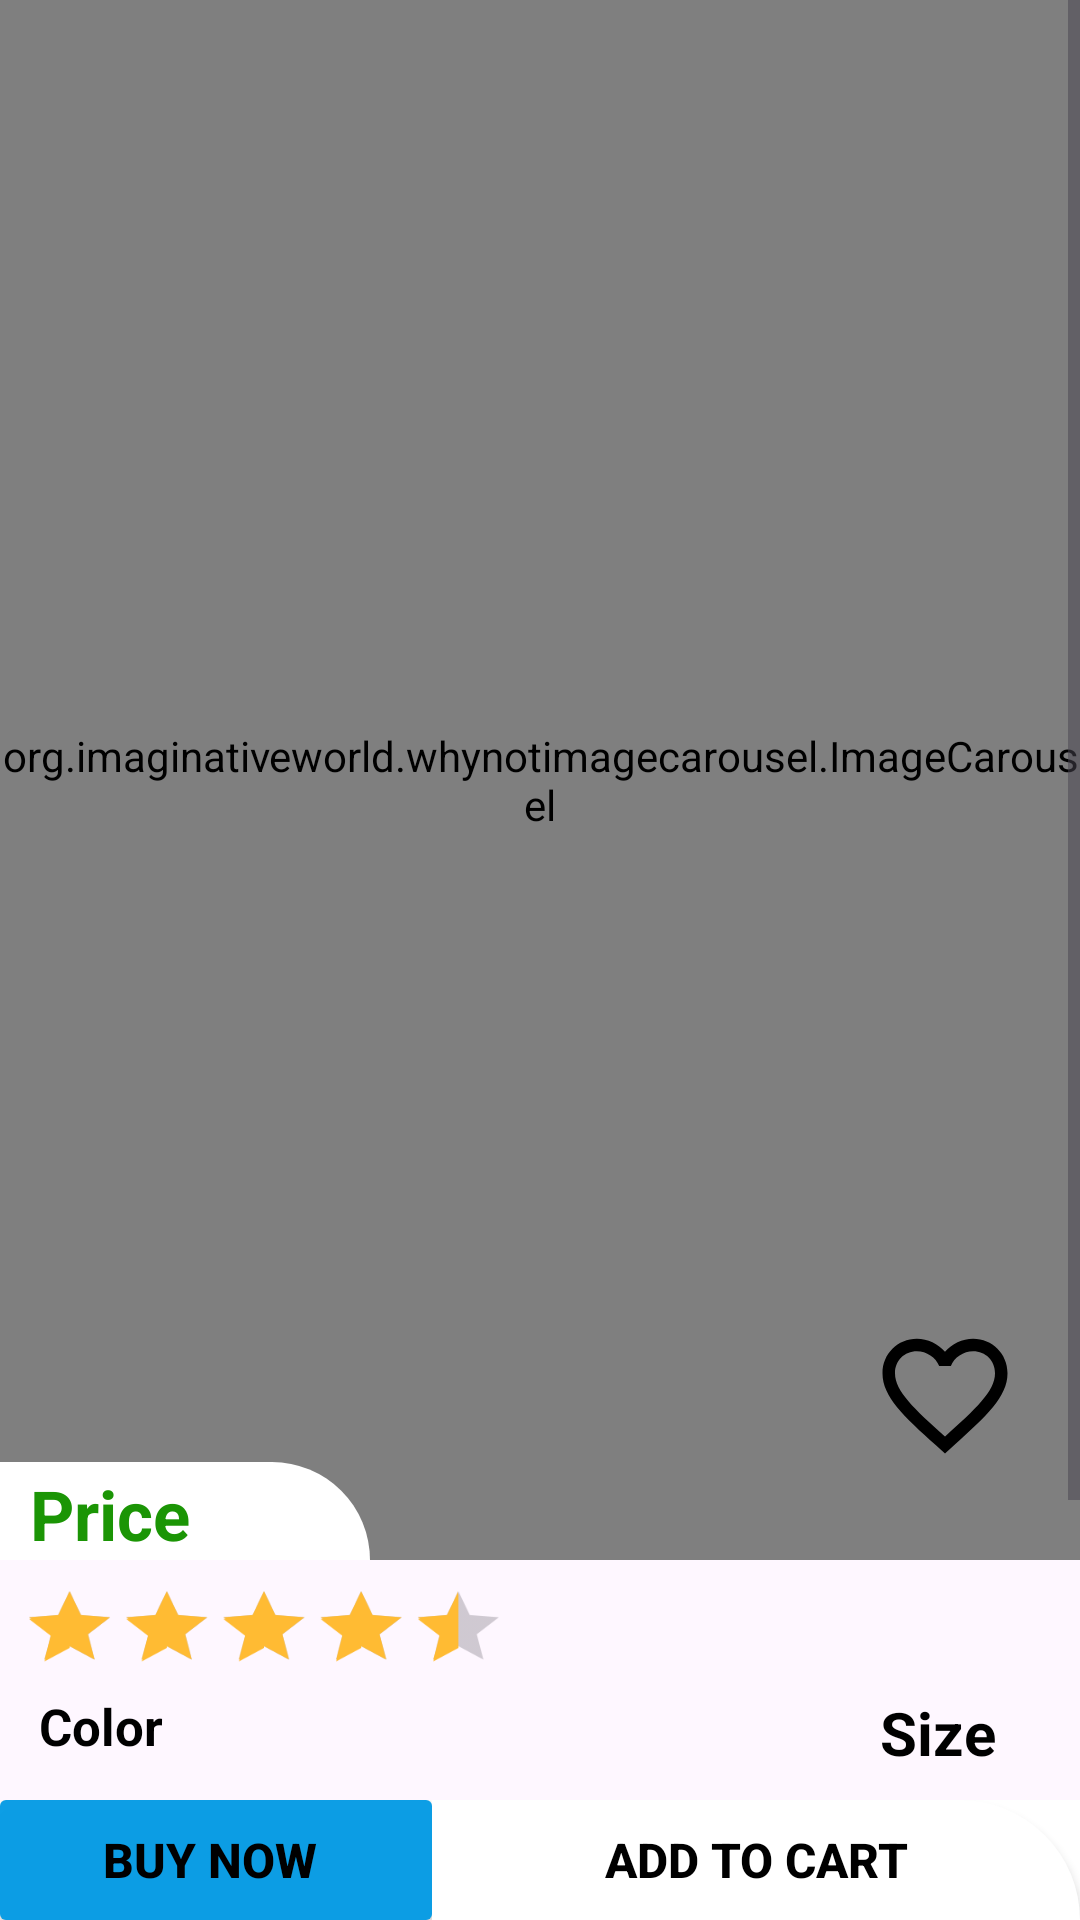

Here is an Android app screen rendered from its layout file. Give the layout XML and the strings, colors and styles it references.
<!-- AndroidManifest.xml: application theme Theme.Rainment -->
<!-- res/layout/product_details.xml -->
<?xml version="1.0" encoding="utf-8"?>
<RelativeLayout xmlns:android="http://schemas.android.com/apk/res/android"
    xmlns:app="http://schemas.android.com/apk/res-auto"
    xmlns:tools="http://schemas.android.com/tools"
    android:layout_width="match_parent"
    android:layout_height="match_parent"
    tools:context=".activitis.ProductDetails">
    <ScrollView
        android:layout_width="match_parent"
        android:layout_height="match_parent">

        <LinearLayout
            android:layout_width="match_parent"
            android:layout_height="wrap_content"
            android:orientation="vertical" >

            <RelativeLayout
                android:id="@+id/pdheader"
                android:layout_width="match_parent"
                android:layout_height="520dp"
                >
                <org.imaginativeworld.whynotimagecarousel.ImageCarousel
                    android:id="@+id/carousel2"
                    android:layout_width="match_parent"
                    android:layout_height="match_parent"
                    android:layout_marginTop="0dp"
                    app:imageScaleType="centerCrop"
                    app:showTopShadow="false"
                    app:showBottomShadow="false"
                    app:showIndicator="true"
                    app:carouselPaddingBottom="10dp"
                    app:showNavigationButtons="true"
                    app:autoPlay="false"
                    />
                <TextView
                    android:id="@+id/pdprice"
                    android:layout_width="wrap_content"
                    android:layout_height="wrap_content"
                    android:layout_alignParentLeft="true"
                    android:layout_alignParentBottom="true"
                    android:layout_centerHorizontal="true"
                    android:paddingLeft="10dp"
                    android:paddingRight="60dp"
                    android:paddingTop="2sp"
                    android:background="@drawable/shape"
                    android:gravity="start"
                    android:text="Price"
                    android:textColor="#1B9505"
                    android:textSize="23sp"
                    android:textStyle="bold" />

                <ImageView
                    android:id="@+id/favorited"
                    android:layout_width="50dp"
                    android:layout_height="50dp"
                    android:layout_alignParentRight="true"
                    android:layout_alignParentBottom="true"
                    android:layout_centerInParent="true"
                    android:layout_marginRight="20dp"
                    android:layout_marginBottom="30dp"
                    android:clickable="true"
                    android:contentDescription="Wishlist"
                    android:src="@drawable/favorite_border" />

            </RelativeLayout>

            <RelativeLayout
                android:id="@+id/pdrating"
                android:layout_width="match_parent"
                android:layout_height="wrap_content"
                android:layout_below="@+id/pdheader"
                android:layout_marginTop="8dp"
                android:layout_marginLeft="7dp"
                android:layout_marginRight="8dp"
                >
                <RatingBar
                    android:layout_width="wrap_content"
                    android:layout_height="wrap_content"
                    android:id="@+id/ratingBar"
                    style="?android:attr/ratingBarStyleIndicator"
                    android:scaleX=".9"
                    android:rating="4.5"
                    android:scaleY=".8"
                    android:transformPivotX="0dp"
                    android:transformPivotY="0dp"
                    android:max="5"/>

            </RelativeLayout>

            <RelativeLayout
                android:id="@+id/footer"
                android:layout_width="match_parent"
                android:layout_height="wrap_content"
                android:layout_below="@+id/pdrating"
                android:layout_marginLeft="8dp"
                android:layout_marginRight="8dp"
                >
                <TextView
                    android:id="@+id/colors"
                    android:layout_width="200dp"
                    android:layout_height="wrap_content"
                    android:layout_alignParentLeft="true"
                    android:text="Color"
                    android:textColor="@color/black"
                    android:paddingLeft="5sp"
                    android:textSize="17sp"
                    android:textStyle="bold"
                    />
                <LinearLayout
                    android:layout_width="wrap_content"
                    android:layout_height="wrap_content"
                    android:orientation="horizontal"
                    android:layout_below="@+id/colors"
                    >

                <RadioGroup
                    android:layout_width="wrap_content"
                    android:layout_height="wrap_content"
                    android:orientation="horizontal"
                    >
                    <RadioButton
                        android:id="@+id/radiseoButton"
                        android:layout_width="wrap_content"
                        android:layout_height="wrap_content"
                        android:text="Blue"
                        android:textStyle="bold"
                        />

                    <RadioButton
                        android:id="@+id/radsioButton"
                        android:layout_width="wrap_content"
                        android:layout_height="wrap_content"
                        android:text="Black"
                        android:textStyle="bold"
                        />
                </RadioGroup>

                </LinearLayout>


                <TextView
                    android:id="@+id/drsize"
                    android:layout_width="wrap_content"
                    android:layout_height="wrap_content"
                    android:layout_alignParentRight="true"
                    android:text="Size"
                    android:textSize="20sp"
                    android:textColor="@color/black"
                    android:textStyle="bold"
                    android:layout_marginRight="20dp"
                    />
                <LinearLayout
                    android:layout_width="wrap_content"
                    android:layout_height="wrap_content"
                    android:orientation="horizontal"
                    android:layout_alignParentRight="true"
                    android:layout_below="@+id/drsize"
                    android:layout_marginRight="20dp"
                    >

                    <RadioGroup
                        android:layout_width="wrap_content"
                        android:layout_height="wrap_content"
                        android:orientation="horizontal">
                        <RadioButton
                            android:id="@+id/radsfsdioButton"
                            android:layout_width="wrap_content"
                            android:layout_height="wrap_content"
                            android:text="Medium"
                            android:textStyle="bold"
                            />
                        <RadioButton
                            android:id="@+id/radfdsfsdfsdsioButton"
                            android:layout_width="wrap_content"
                            android:layout_height="wrap_content"
                            android:text="Large"
                            android:textStyle="bold"/>

                    </RadioGroup>


                </LinearLayout>

            </RelativeLayout>

            <TextView
                android:id="@+id/pdtdis"
                android:layout_width="match_parent"
                android:layout_height="match_parent"
                android:layout_below="@+id/footer"
                android:layout_marginTop="10dp"
                android:layout_marginLeft="8dp"
                android:layout_marginRight="8dp"
                android:ellipsize="end"
                android:gravity="start"
                android:textColor="@color/black"
                android:padding="5dp"
                android:text="Online shopping gave birth to a new era, to a new type of commerce and communication. But because everything takes place through a screen, our products need to be presented in the most professional way possible with its related information that can be showcased with this eCommerce mobile app"
                android:textSize="17sp" />


        </LinearLayout>
    </ScrollView>


    <LinearLayout
        android:layout_width="match_parent"
        android:layout_height="40dp"
        android:layout_alignParentBottom="true"
        android:background="@color/white"
        android:gravity="center"
        android:weightSum="5"
        >

        <Button
            android:id="@+id/buybtn"
            android:layout_width="fill_parent"
            android:layout_height="match_parent"
            android:background="@drawable/btn_shape"
            android:layout_weight="3"
            android:clickable="true"
            android:focusable="true"
            android:foreground="?attr/selectableItemBackground"
            android:gravity="center"
            android:text="Buy now "
            android:textColor="#000000"
            android:textSize="16sp"
            android:textStyle="bold" />


        <Button
            android:id="@+id/addtocart"
            android:layout_width="fill_parent"
            android:layout_height="match_parent"
            android:background="@drawable/shape"
            android:layout_weight="2"
            android:clickable="true"
            android:focusable="true"
            android:text="Add To Cart"
            android:textColor="#000000"
            android:gravity="center"
            android:textSize="16sp"
            android:textStyle="bold"
            android:foreground="?attr/selectableItemBackground"/>


    </LinearLayout>


</RelativeLayout>
<!-- resources referenced by this layout -->
<resources>
  <color name="black">#FF000000</color>
  <color name="white">#FFFFFFFF</color>
  <!-- drawable btn_shape (drawable) -->
  <?xml version="1.0" encoding="utf-8"?>
  <shape xmlns:android="http://schemas.android.com/apk/res/android"
      android:shape="rectangle"
  
      >
      <solid android:width="2dp" android:color="#F3039BE5"  />
      <corners android:radius="2dp"/>
  </shape>
  <!-- drawable favorite_border (drawable) -->
  <vector android:autoMirrored="true" android:height="40dp"
      android:tint="#000000" android:viewportHeight="24"
      android:viewportWidth="24" android:width="40dp" xmlns:android="http://schemas.android.com/apk/res/android">
      <path android:fillColor="@android:color/white" android:pathData="M16.5,3c-1.74,0 -3.41,0.81 -4.5,2.09C10.91,3.81 9.24,3 7.5,3 4.42,3 2,5.42 2,8.5c0,3.78 3.4,6.86 8.55,11.54L12,21.35l1.45,-1.32C18.6,15.36 22,12.28 22,8.5 22,5.42 19.58,3 16.5,3zM12.1,18.55l-0.1,0.1 -0.1,-0.1C7.14,14.24 4,11.39 4,8.5 4,6.5 5.5,5 7.5,5c1.54,0 3.04,0.99 3.57,2.36h1.87C13.46,5.99 14.96,5 16.5,5c2,0 3.5,1.5 3.5,3.5 0,2.89 -3.14,5.74 -7.9,10.05z"/>
  </vector>
  <!-- drawable shape (drawable) -->
  <?xml version="1.0" encoding="utf-8"?>
  <shape xmlns:android="http://schemas.android.com/apk/res/android"
      android:shape="rectangle"
      >
      <solid android:width="0dp" android:color="#FFFFFF"/>
      <corners android:radius="0dp" android:topRightRadius="60dp"/>
  </shape>
  <style name="Theme.Rainment" parent="Base.Theme.Rainment" />
  <style name="Base.Theme.Rainment" parent="Theme.Material3.Light.NoActionBar">
          
          <item name="colorPrimary">@android:color/holo_orange_light</item>
          <item name="colorPrimaryVariant">@android:color/holo_orange_light</item>
          <item name="colorOnPrimary">@color/white</item>
  
  
          <item name="colorSecondary">@android:color/holo_orange_light</item>
          <item name="colorSecondaryVariant">@color/design_default_color_secondary_variant</item>
          <item name="colorOnSecondary">?android:attr/colorActivatedHighlight</item>
  
          
      </style>
</resources>
